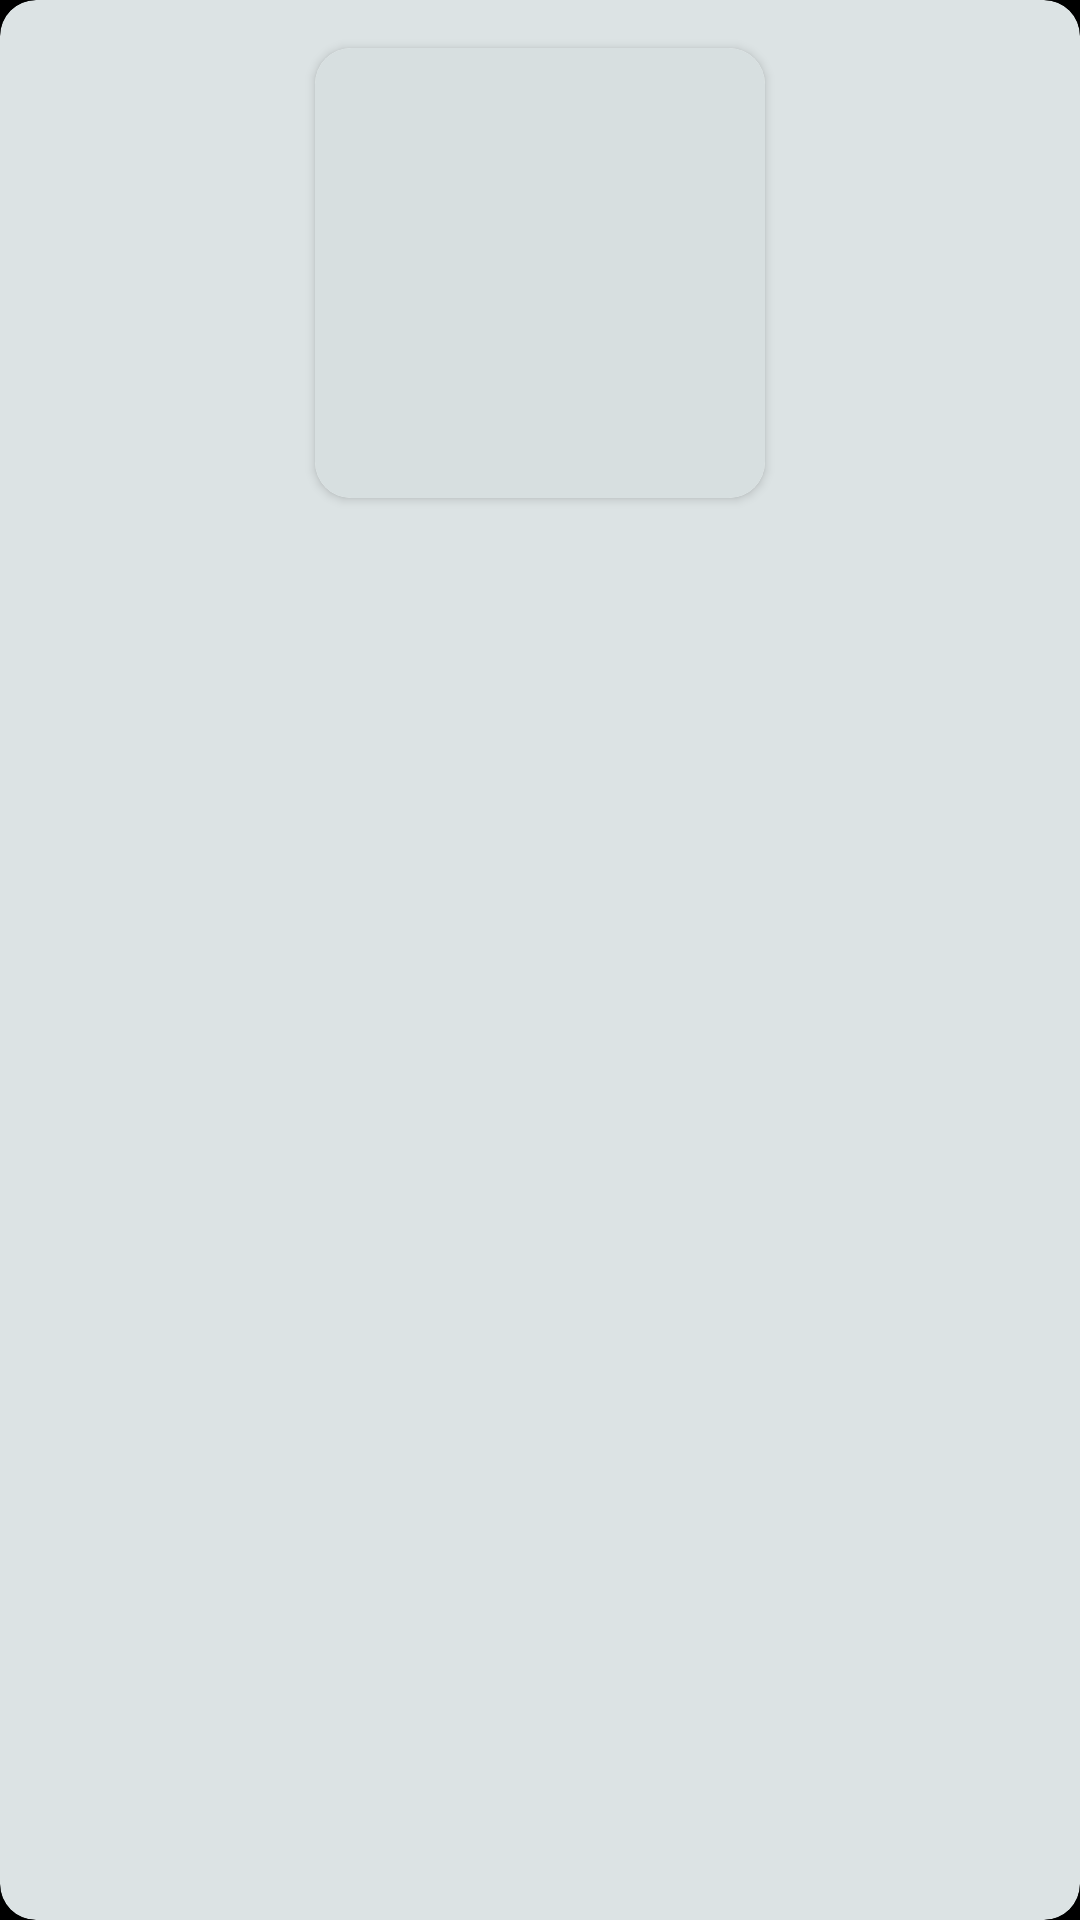

Write the Android layout XML for this screen, with the resource values it uses.
<!-- AndroidManifest.xml: application theme AppTheme -->
<!-- res/layout/complete_song_placeholder.xml -->
<?xml version="1.0" encoding="utf-8"?>
<androidx.cardview.widget.CardView
    xmlns:android="http://schemas.android.com/apk/res/android"
    xmlns:app="http://schemas.android.com/apk/res-auto"
    xmlns:tools="http://schemas.android.com/tools"
    android:layout_width="wrap_content"
    android:layout_height="wrap_content"
    android:layout_marginStart="8dp"
    android:layout_marginEnd="8dp"
    android:layout_marginTop="8dp"
    android:layout_marginBottom="8dp"
    android:backgroundTint="@color/card_holder"
    app:cardCornerRadius="12dp"
    app:cardElevation="4dp">

    <androidx.constraintlayout.widget.ConstraintLayout
        android:layout_width="match_parent"
        android:layout_height="wrap_content">

        <androidx.cardview.widget.CardView
            android:id="@+id/AlbumCoverContainer"
            android:layout_width="150dp"
            android:layout_height="150dp"
            android:layout_marginStart="8dp"
            android:layout_marginTop="16dp"
            android:layout_marginEnd="8dp"
            app:cardCornerRadius="12dp"
            app:layout_constraintEnd_toEndOf="parent"
            app:layout_constraintStart_toStartOf="parent"
            app:layout_constraintTop_toTopOf="parent">

            <ImageView
                android:id="@+id/song_cover"
                android:layout_width="match_parent"
                android:layout_height="match_parent"
                android:background="@color/primary_gray"/>
        </androidx.cardview.widget.CardView>

        <TextView
            android:id="@+id/card_song_title"
            android:layout_width="125dp"
            android:layout_height="18dp"
            android:layout_marginStart="8dp"
            android:layout_marginTop="16dp"
            android:layout_marginEnd="8dp"
            android:background="@color/transparent"
            android:fontFamily="@font/roboto_flex"
            android:textAlignment="textStart"
            android:textStyle="bold|italic"

            app:layout_constraintEnd_toEndOf="parent"
            app:layout_constraintStart_toStartOf="parent"
            app:layout_constraintTop_toBottomOf="@+id/AlbumCoverContainer" />

        <TextView
            android:id="@+id/card_song_artist"
            android:layout_width="125dp"
            android:layout_height="18dp"
            android:layout_marginStart="8dp"
            android:layout_marginTop="8dp"
            android:layout_marginEnd="8dp"
            android:layout_marginBottom="16dp"
            android:background="@color/transparent"
            android:fontFamily="@font/roboto_flex"
            android:textStyle="bold|italic"

            app:layout_constraintBottom_toBottomOf="parent"
            app:layout_constraintEnd_toEndOf="parent"
            app:layout_constraintStart_toStartOf="parent"
            app:layout_constraintTop_toBottomOf="@+id/card_song_title" />

    </androidx.constraintlayout.widget.ConstraintLayout>
</androidx.cardview.widget.CardView>
<!-- resources referenced by this layout -->
<resources>
  <color name="card_holder">#DCE3E4</color>
  <color name="primary_gray">#FFD7DFE0</color>
  <color name="transparent">#00FFFFFF</color>
  <color name="md_theme_surfaceContainer">#1DB954</color>
  <color name="md_theme_onPrimary">#FFFFFF</color>
  <color name="md_theme_primaryContainer">#FF9CA3AF</color>
  <color name="md_theme_onPrimaryContainer">#004118</color>
  <color name="md_theme_secondary">#336A3C</color>
  <color name="md_theme_onSecondary">#FFFFFF</color>
  <color name="md_theme_secondaryContainer">#B2EEB5</color>
  <color name="md_theme_onSecondaryContainer">#376E40</color>
  <color name="md_theme_tertiary">#005FAE</color>
  <color name="md_theme_onTertiary">#FFFFFF</color>
  <color name="md_theme_tertiaryContainer">#5AA3FF</color>
  <color name="md_theme_onTertiaryContainer">#00386B</color>
  <color name="md_theme_error">#BA1A1A</color>
  <color name="md_theme_onError">#FFFFFF</color>
  <color name="md_theme_errorContainer">#FFDAD6</color>
  <color name="md_theme_onErrorContainer">#93000A</color>
  <color name="md_theme_background">#FF000000</color>
  <color name="md_theme_onBackground">#161D16</color>
  <color name="md_theme_surface">#F4FCEF</color>
  <color name="md_theme_onSurface">#161D16</color>
  <color name="md_theme_surfaceVariant">#D8E7D4</color>
  <color name="md_theme_outline">#6D7B6C</color>
  <color name="md_theme_outlineVariant">#BCCBB9</color>
  <color name="md_theme_inverseSurface">#2B322A</color>
  <color name="md_theme_inverseOnSurface">#EBF3E7</color>
  <color name="md_theme_inversePrimary">#53E076</color>
  <color name="md_theme_primaryFixed">#72FE8F</color>
  <color name="md_theme_onPrimaryFixed">#002108</color>
  <color name="md_theme_primaryFixedDim">#53E076</color>
  <color name="md_theme_onPrimaryFixedVariant">#005320</color>
  <color name="md_theme_secondaryFixed">#B5F1B8</color>
  <color name="md_theme_onSecondaryFixed">#002108</color>
  <color name="md_theme_secondaryFixedDim">#99D59D</color>
  <color name="md_theme_onSecondaryFixedVariant">#195127</color>
  <color name="md_theme_tertiaryFixed">#D4E3FF</color>
  <color name="md_theme_onTertiaryFixed">#001C3A</color>
  <color name="md_theme_tertiaryFixedDim">#A5C8FF</color>
  <color name="md_theme_onTertiaryFixedVariant">#004785</color>
  <color name="md_theme_surfaceDim">#D4DCD0</color>
  <color name="md_theme_surfaceBright">#F4FCEF</color>
  <color name="md_theme_surfaceContainerLowest">#FFFFFF</color>
  <color name="md_theme_surfaceContainerLow">#EEF6E9</color>
  <color name="md_theme_surfaceContainerHigh">#E2EBDE</color>
  <color name="md_theme_surfaceContainerHighest">#DDE5D9</color>
  <color name="colorOnCustomColor1">#FFFFFF</color>
  <color name="colorCustomColor1Container">#8EA433</color>
  <color name="colorOnCustomColor1Container">#2C3700</color>
</resources>
